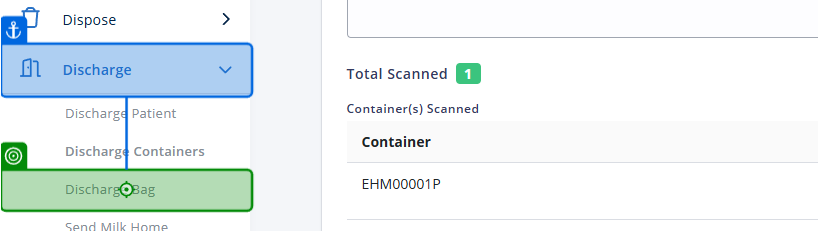
Task: Smoke Test Automation for TMNP
Workflow: Click sidebar discharge bag submenu

Step 1: click on the link 'Discharge {GlobalVariables.appSettings["bins/display_name"].ToString()}{(GlobalVariables.appSettings["bins/display_name"].ToString() == "Bin" ? "s" : "")}' in window 'Nutrition Platform ™' (chrome.exe)
